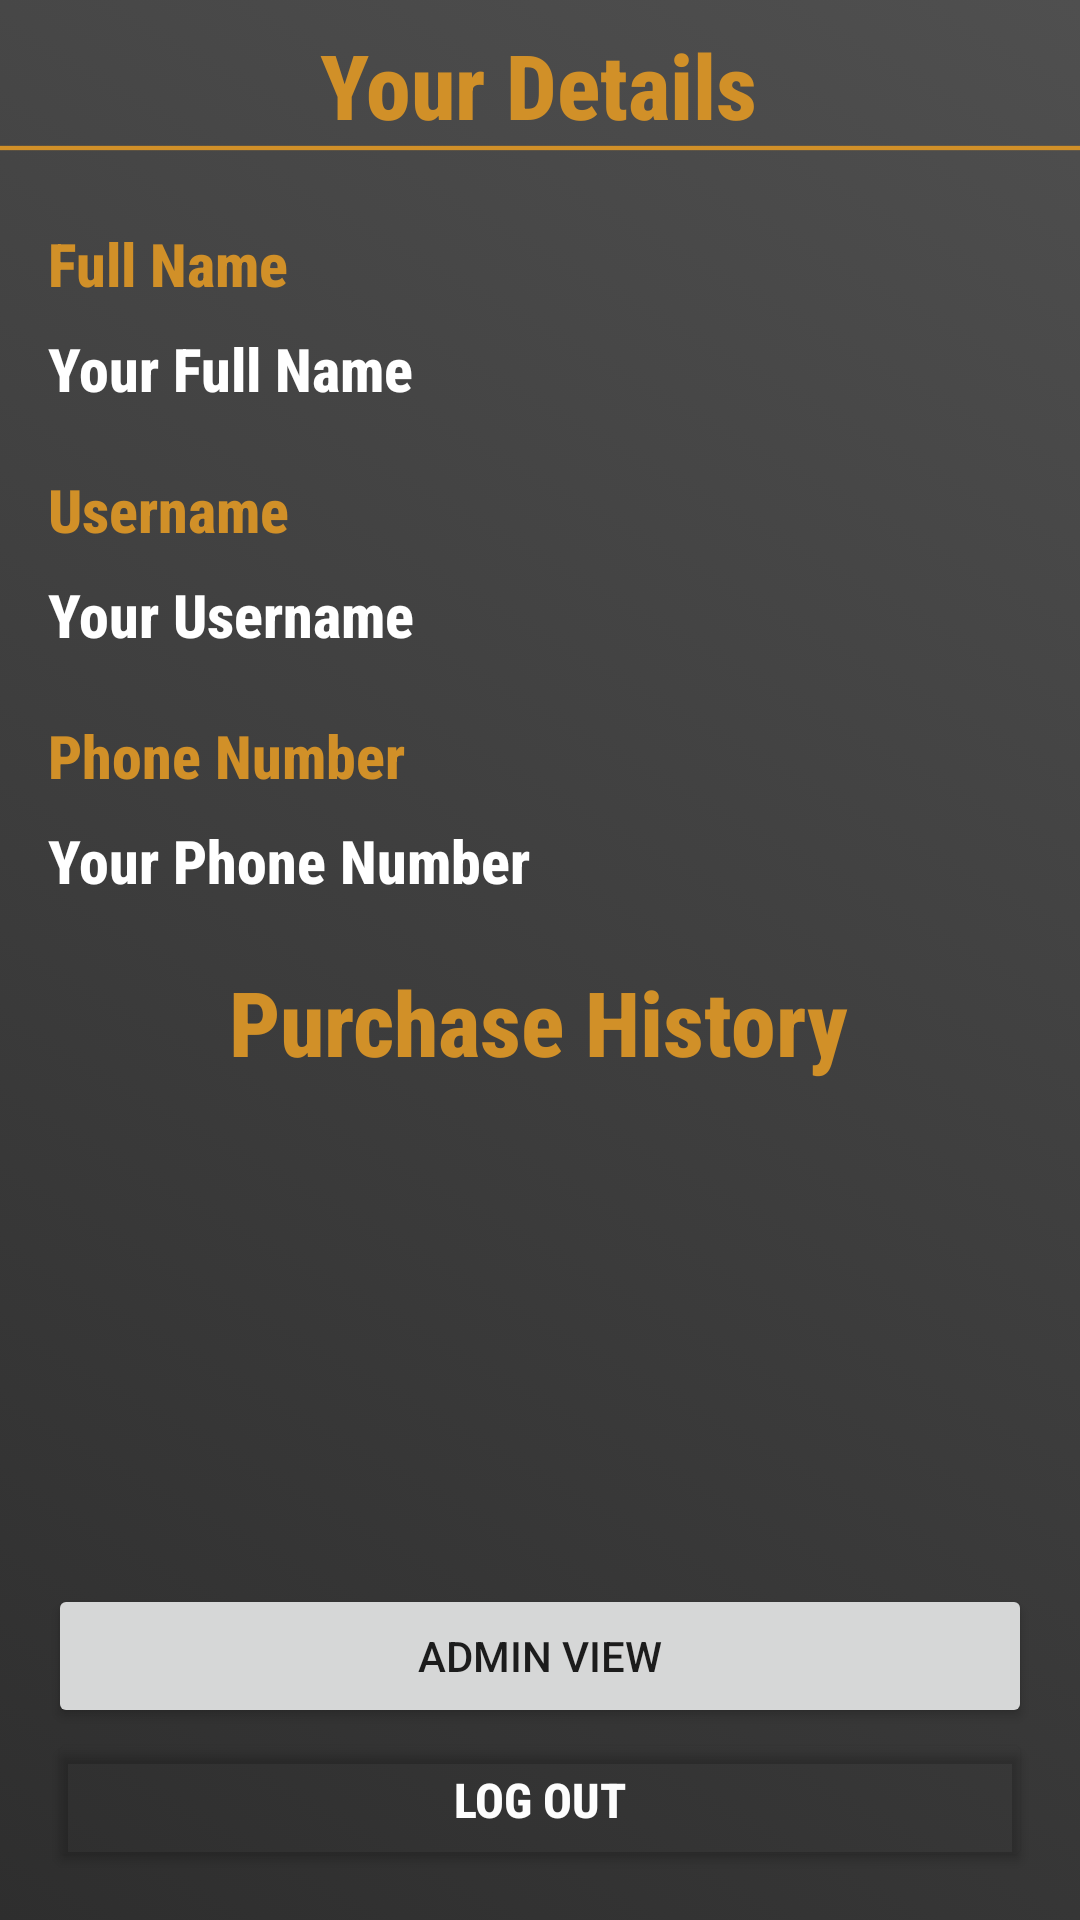

Reconstruct the res/layout file that produces this screen, plus the resources it refers to.
<!-- AndroidManifest.xml: application theme Theme.SellersApp -->
<!-- res/layout/activity_my_profile.xml -->
<?xml version="1.0" encoding="utf-8"?>
<androidx.constraintlayout.widget.ConstraintLayout xmlns:android="http://schemas.android.com/apk/res/android"
    xmlns:app="http://schemas.android.com/apk/res-auto"
    xmlns:tools="http://schemas.android.com/tools"
    android:layout_width="match_parent"
    android:layout_height="match_parent"
    android:background="@drawable/greygradient"
    tools:context=".MyProfile">

    <TextView
        android:id="@+id/textView25"
        android:layout_width="wrap_content"
        android:layout_height="wrap_content"
        android:layout_marginStart="102dp"
        android:layout_marginLeft="102dp"
        android:layout_marginTop="20dp"
        android:layout_marginEnd="103dp"
        android:layout_marginRight="103dp"
        android:fontFamily="sans-serif-condensed-medium"
        android:text="Purchase History"
        android:textColor="@color/top"
        android:textSize="30sp"
        android:textStyle="bold"
        app:layout_constraintEnd_toEndOf="parent"
        app:layout_constraintStart_toStartOf="parent"
        app:layout_constraintTop_toBottomOf="@+id/profile_phonenumber_tv" />

    <TextView
        android:id="@+id/textView23"
        android:layout_width="wrap_content"
        android:layout_height="wrap_content"
        android:layout_marginStart="16dp"
        android:layout_marginLeft="16dp"
        android:layout_marginTop="20dp"
        android:fontFamily="sans-serif-condensed-medium"
        android:text="Phone Number"
        android:textColor="@color/top"
        android:textSize="20sp"
        android:textStyle="bold"
        app:layout_constraintStart_toStartOf="parent"
        app:layout_constraintTop_toBottomOf="@+id/profile_username_tv" />

    <TextView
        android:id="@+id/profile_phonenumber_tv"
        android:layout_width="wrap_content"
        android:layout_height="wrap_content"
        android:layout_marginStart="16dp"
        android:layout_marginLeft="16dp"
        android:layout_marginTop="8dp"
        android:fontFamily="sans-serif-condensed-medium"
        android:text="Your Phone Number"
        android:textColor="@color/white"
        android:textSize="20sp"
        android:textStyle="bold"
        app:layout_constraintStart_toStartOf="parent"
        app:layout_constraintTop_toBottomOf="@+id/textView23" />

    <TextView
        android:id="@+id/profile_username_tv"
        android:layout_width="wrap_content"
        android:layout_height="wrap_content"
        android:layout_marginStart="16dp"
        android:layout_marginLeft="16dp"
        android:layout_marginTop="8dp"
        android:fontFamily="sans-serif-condensed-medium"
        android:text="Your Username"
        android:textColor="@color/white"
        android:textSize="20sp"
        android:textStyle="bold"
        app:layout_constraintStart_toStartOf="parent"
        app:layout_constraintTop_toBottomOf="@+id/textView18" />

    <TextView
        android:id="@+id/profile_fullname_tv"
        android:layout_width="wrap_content"
        android:layout_height="wrap_content"
        android:layout_marginStart="16dp"
        android:layout_marginLeft="16dp"
        android:layout_marginTop="8dp"
        android:fontFamily="sans-serif-condensed-medium"
        android:text="Your Full Name"
        android:textColor="@color/white"
        android:textSize="20sp"
        android:textStyle="bold"
        app:layout_constraintStart_toStartOf="parent"
        app:layout_constraintTop_toBottomOf="@+id/textView16" />

    <TextView
        android:id="@+id/textView18"
        android:layout_width="wrap_content"
        android:layout_height="wrap_content"
        android:layout_marginStart="16dp"
        android:layout_marginLeft="16dp"
        android:layout_marginTop="20dp"
        android:fontFamily="sans-serif-condensed-medium"
        android:text="Username"
        android:textColor="@color/top"
        android:textSize="20sp"
        android:textStyle="bold"
        app:layout_constraintStart_toStartOf="parent"
        app:layout_constraintTop_toBottomOf="@+id/profile_fullname_tv" />

    <TextView
        android:id="@+id/textView13"
        android:layout_width="wrap_content"
        android:layout_height="wrap_content"
        android:layout_marginStart="132dp"
        android:layout_marginLeft="132dp"
        android:layout_marginTop="8dp"
        android:layout_marginEnd="133dp"
        android:layout_marginRight="133dp"
        android:fontFamily="sans-serif-condensed-medium"
        android:text="Your Details"
        android:textColor="@color/top"
        android:textSize="30sp"
        android:textStyle="bold"
        app:layout_constraintEnd_toEndOf="parent"
        app:layout_constraintStart_toStartOf="parent"
        app:layout_constraintTop_toTopOf="parent" />

    <ImageView
        android:id="@+id/imageView"
        android:layout_width="wrap_content"
        android:layout_height="wrap_content"
        app:layout_constraintEnd_toEndOf="parent"
        app:layout_constraintStart_toStartOf="parent"
        app:layout_constraintTop_toBottomOf="@+id/textView13"
        app:srcCompat="@drawable/lineorange" />

    <TextView
        android:id="@+id/textView16"
        android:layout_width="wrap_content"
        android:layout_height="wrap_content"
        android:layout_marginStart="16dp"
        android:layout_marginLeft="16dp"
        android:layout_marginTop="24dp"
        android:fontFamily="sans-serif-condensed-medium"
        android:text="Full Name"
        android:textColor="@color/top"
        android:textSize="20sp"
        android:textStyle="bold"
        app:layout_constraintStart_toStartOf="parent"
        app:layout_constraintTop_toBottomOf="@+id/imageView" />

    <Button
        android:id="@+id/profile_logout_btn"
        android:layout_width="match_parent"
        android:layout_height="wrap_content"
        android:layout_marginStart="16dp"
        android:layout_marginLeft="16dp"
        android:layout_marginEnd="16dp"
        android:layout_marginRight="16dp"
        android:layout_marginBottom="16dp"
        android:fontFamily="sans-serif-condensed-medium"
        android:text="Log Out"
        android:textColor="#FDFDFD"
        android:textSize="16sp"
        android:textStyle="bold"
        app:backgroundTint="@android:color/transparent"
        app:layout_constraintBottom_toBottomOf="parent"
        app:layout_constraintEnd_toEndOf="parent"
        app:layout_constraintStart_toStartOf="parent" />

    <Button
        android:id="@+id/profile_adminview_btn"
        android:layout_width="match_parent"
        android:layout_height="wrap_content"
        android:layout_marginStart="16dp"
        android:layout_marginLeft="16dp"
        android:layout_marginEnd="16dp"
        android:layout_marginRight="16dp"
        android:text="Admin View"
        app:layout_constraintBottom_toTopOf="@+id/profile_logout_btn"
        app:layout_constraintEnd_toEndOf="parent"
        app:layout_constraintStart_toStartOf="parent" />
</androidx.constraintlayout.widget.ConstraintLayout>
<!-- resources referenced by this layout -->
<resources>
  <color name="top">#d19028</color>
  <color name="white">#FFFFFFFF</color>
  <!-- drawable greygradient (drawable) -->
  <?xml version="1.0" encoding="utf-8"?>
  <selector xmlns:android="http://schemas.android.com/apk/res/android">
  
      <item>
          <shape>
              <gradient
                  android:startColor="#2e2e2e"
                  android:endColor="#4f4f4f"
                  android:angle="45"
  
                  >
  
              </gradient>
          </shape>
      </item>
  
  
  
  
  </selector>
  <!-- drawable lineorange (drawable) -->
  <?xml version="1.0" encoding="utf-8"?>
  <shape xmlns:android="http://schemas.android.com/apk/res/android"
  
      android:shape="rectangle"
  
      >
      <size
          android:height="2dp"
          android:width="500dp"
          >
  
  
      </size>
      <solid
          android:color="@color/top"
          >
      </solid>
  
  
  
  
  
  </shape>
  <style name="Theme.SellersApp" parent="Theme.MaterialComponents.DayNight.NoActionBar">
          
          <item name="colorPrimary">@color/top</item>
          <item name="colorPrimaryVariant">@color/top</item>
          <item name="colorOnPrimary">@color/white</item>
          
          <item name="colorSecondary">@color/teal_200</item>
          <item name="colorSecondaryVariant">@color/teal_700</item>
          <item name="colorOnSecondary">@color/black</item>
          
          <item name="android:statusBarColor" tools:targetApi="l">?attr/colorPrimaryVariant</item>
          
      </style>
  <color name="teal_200">#FF03DAC5</color>
  <color name="teal_700">#FF018786</color>
  <color name="black">#FF000000</color>
</resources>
